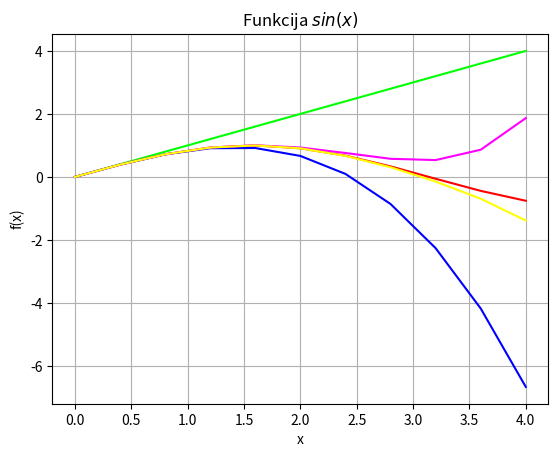

This chart was generated by the following Python code:

import sys
sys.path.append('/usr/local/anaconda3/lib/python3.6/site-packages')

from numpy import *
x = linspace(0, 4, 11)
y = sin(x)
from matplotlib import pyplot as plt
plt.grid()
plt.xlabel('x')
plt.ylabel('f(x)')
plt.title('Funkcija $sin(x)$')
plt.plot(x, y, color = "#FF0000")

y1 = x
y2 = y1 - x**3/(1*2*3)
y3 = y2 + x**5/(1*2*3*4*5)
y4 = y3 - x**7/(1*2*3*4*5*6*7)

plt.plot(x, y1, color = "#00FF00")
plt.plot(x, y2, color = "#0000FF")
plt.plot(x, y3, color = "#FF00FF")
plt.plot(x, y4, color = "#FFFF00")
plt.show()

